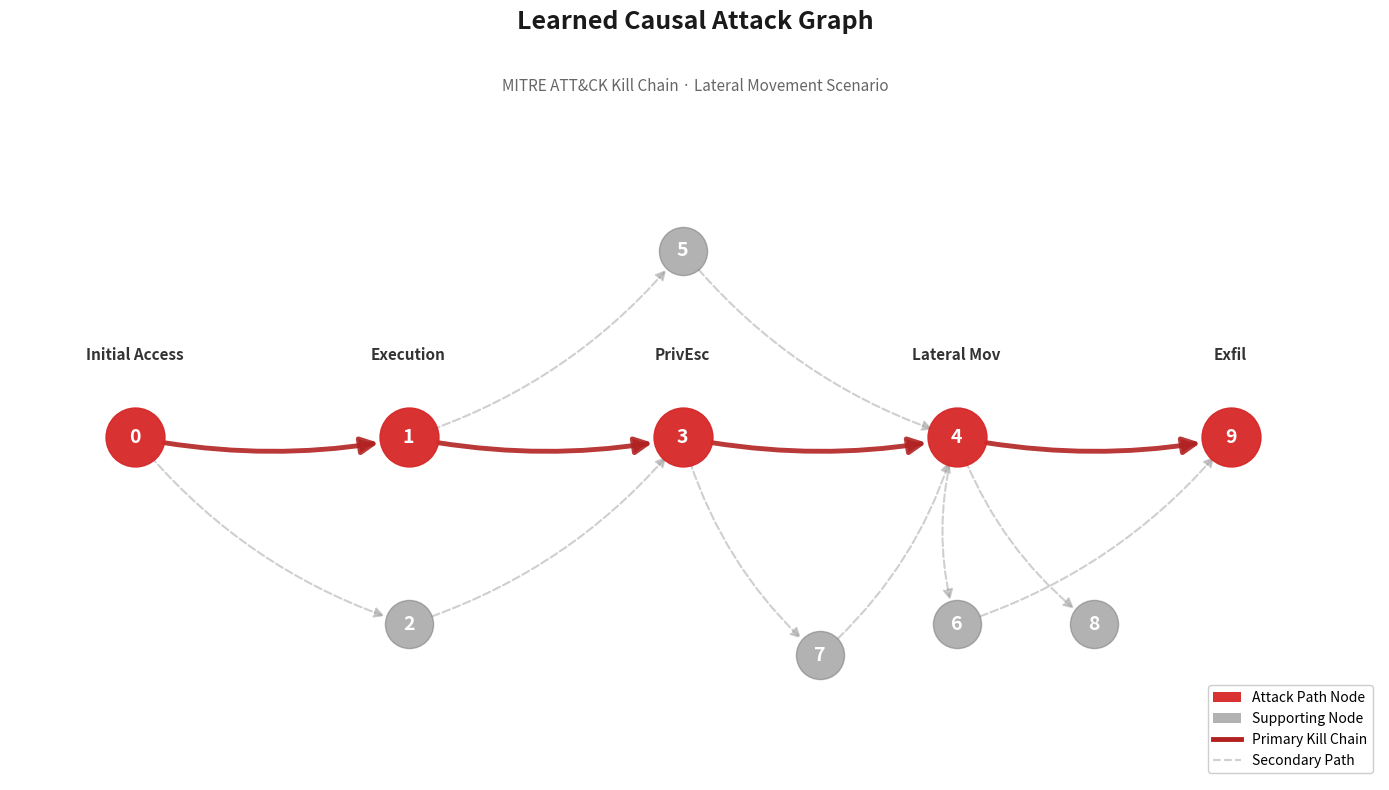

Recreate this plot in Python.
"""
Generate Publication-Quality Causal Attack Graph
Styled for USENIX Security / IEEE S&P paper submission.
"""

import numpy as np
import matplotlib.pyplot as plt
import matplotlib.patches as mpatches
from matplotlib.patches import FancyArrowPatch
import networkx as nx
from pathlib import Path


def generate_publication_graph():
    """
    Generate a publication-quality Causal Attack Graph.
    
    Kill Chain (Left to Right):
        0 (Initial Access) → 1 (Execution) → 3 (PrivEsc) → 4 (Lateral Mov) → 9 (Exfil)
    """
    
    # Create figure with clean white background
    fig, ax = plt.subplots(figsize=(14, 8), facecolor='white')
    ax.set_facecolor('white')
    
    # Color scheme (publication quality)
    ATTACK_COLOR = '#D62728'      # Deep Red
    BENIGN_COLOR = '#7F7F7F'      # Slate Grey
    ATTACK_EDGE_COLOR = '#B22222' # Firebrick for edges
    BENIGN_EDGE_COLOR = '#A0A0A0' # Light grey
    
    # Create directed graph
    G = nx.DiGraph()
    
    # Node definitions
    # Kill chain nodes: 0, 1, 3, 4, 9
    # Supporting nodes: 2, 5, 6, 7, 8
    kill_chain_nodes = {0, 1, 3, 4, 9}
    
    node_labels = {
        0: "0",
        1: "1", 
        2: "2",
        3: "3",
        4: "4",
        5: "5",
        6: "6",
        7: "7",
        8: "8",
        9: "9"
    }
    
    # Annotation labels for kill chain
    annotations = {
        0: "Initial Access",
        1: "Execution",
        3: "PrivEsc",
        4: "Lateral Mov",
        9: "Exfil"
    }
    
    # MANUAL STRUCTURED LAYOUT
    # Kill chain flows left-to-right across center
    # Supporting nodes positioned above/below
    pos = {
        # Kill Chain (center line, left to right)
        0: (0.0, 0.5),    # Initial Access
        1: (0.22, 0.5),   # Execution
        3: (0.44, 0.5),   # Privilege Escalation
        4: (0.66, 0.5),   # Lateral Movement
        9: (0.88, 0.5),   # Exfiltration
        
        # Supporting nodes (above and below)
        2: (0.22, 0.2),   # Persistence (below Execution)
        5: (0.44, 0.8),   # Defense Evasion (above PrivEsc)
        6: (0.66, 0.2),   # Collection (below Lateral Mov)
        7: (0.55, 0.15),  # C2 (lower middle)
        8: (0.77, 0.2),   # Impact (below, near end)
    }
    
    # Add all nodes
    for i in range(10):
        G.add_node(i)
    
    # Define edges
    # Primary Kill Chain
    kill_chain_edges = [
        (0, 1),  # Initial Access → Execution
        (1, 3),  # Execution → PrivEsc
        (3, 4),  # PrivEsc → Lateral Movement
        (4, 9),  # Lateral Movement → Exfiltration
    ]
    
    # Secondary paths
    secondary_edges = [
        (0, 2),  # Initial Access → Persistence
        (2, 3),  # Persistence → PrivEsc
        (1, 5),  # Execution → Defense Evasion
        (5, 4),  # Defense Evasion → Lateral Mov
        (4, 6),  # Lateral Mov → Collection
        (6, 9),  # Collection → Exfil
        (3, 7),  # PrivEsc → C2
        (7, 4),  # C2 → Lateral Mov
        (4, 8),  # Lateral Mov → Impact
    ]
    
    for edge in kill_chain_edges + secondary_edges:
        G.add_edge(*edge)
    
    # Draw nodes
    # Attack nodes (kill chain) - larger, prominent
    attack_nodes = [n for n in G.nodes() if n in kill_chain_nodes]
    benign_nodes = [n for n in G.nodes() if n not in kill_chain_nodes]
    
    nx.draw_networkx_nodes(
        G, pos,
        nodelist=attack_nodes,
        node_color=ATTACK_COLOR,
        node_size=1800,
        alpha=0.95,
        ax=ax
    )
    
    nx.draw_networkx_nodes(
        G, pos,
        nodelist=benign_nodes,
        node_color=BENIGN_COLOR,
        node_size=1200,
        alpha=0.6,
        ax=ax
    )
    
    # Draw edges
    # Primary kill chain - thick, curved, red
    nx.draw_networkx_edges(
        G, pos,
        edgelist=kill_chain_edges,
        edge_color=ATTACK_EDGE_COLOR,
        width=3.5,
        alpha=0.9,
        arrows=True,
        arrowsize=25,
        arrowstyle='-|>',
        connectionstyle='arc3,rad=0.1',
        ax=ax,
        min_source_margin=22,
        min_target_margin=22
    )
    
    # Secondary edges - thinner, grey, dashed
    nx.draw_networkx_edges(
        G, pos,
        edgelist=secondary_edges,
        edge_color=BENIGN_EDGE_COLOR,
        width=1.5,
        alpha=0.5,
        arrows=True,
        arrowsize=15,
        arrowstyle='-|>',
        connectionstyle='arc3,rad=0.15',
        style='dashed',
        ax=ax,
        min_source_margin=18,
        min_target_margin=18
    )
    
    # Draw node labels (numbers)
    nx.draw_networkx_labels(
        G, pos,
        labels=node_labels,
        font_size=14,
        font_weight='bold',
        font_family='sans-serif',
        font_color='white',
        ax=ax
    )
    
    # Add annotations above kill chain nodes
    for node, label in annotations.items():
        x, y = pos[node]
        ax.annotate(
            label,
            xy=(x, y),
            xytext=(x, y + 0.12),
            fontsize=11,
            fontweight='bold',
            fontfamily='sans-serif',
            ha='center',
            va='bottom',
            color='#333333'
        )
    
    # Add title
    ax.set_title(
        'Learned Causal Attack Graph',
        fontsize=18,
        fontweight='bold',
        fontfamily='sans-serif',
        pad=25,
        color='#1a1a1a'
    )
    
    # Add subtitle
    ax.text(
        0.5, 0.98,
        'MITRE ATT&CK Kill Chain · Lateral Movement Scenario',
        transform=ax.transAxes,
        fontsize=11,
        fontfamily='sans-serif',
        ha='center',
        va='top',
        color='#666666',
        style='italic'
    )
    
    # Create legend
    legend_elements = [
        mpatches.Patch(facecolor=ATTACK_COLOR, edgecolor='none', 
                       label='Attack Path Node', alpha=0.95),
        mpatches.Patch(facecolor=BENIGN_COLOR, edgecolor='none',
                       label='Supporting Node', alpha=0.6),
        plt.Line2D([0], [0], color=ATTACK_EDGE_COLOR, linewidth=3.5,
                   label='Primary Kill Chain'),
        plt.Line2D([0], [0], color=BENIGN_EDGE_COLOR, linewidth=1.5,
                   linestyle='--', label='Secondary Path', alpha=0.5),
    ]
    
    ax.legend(
        handles=legend_elements,
        loc='lower right',
        fontsize=10,
        framealpha=0.95,
        edgecolor='#cccccc'
    )
    
    # Clean up axes
    ax.set_xlim(-0.1, 1.0)
    ax.set_ylim(-0.05, 1.1)
    ax.axis('off')
    
    # Tight layout
    plt.tight_layout()
    
    # Save at 300 DPI (publication quality)
    output_path = Path("docs/assets/causal_graph.png")
    output_path.parent.mkdir(parents=True, exist_ok=True)
    
    plt.savefig(
        output_path,
        dpi=300,
        bbox_inches='tight',
        facecolor='white',
        edgecolor='none',
        pad_inches=0.2
    )
    plt.close()
    
    print(f"[SUCCESS] Publication-quality graph saved: {output_path}")
    print(f"          Resolution: 300 DPI")
    print(f"          Style: USENIX Security / IEEE S&P")
    
    return output_path


def main():
    print("=" * 60)
    print("PUBLICATION-QUALITY CAUSAL GRAPH GENERATOR")
    print("=" * 60)
    print()
    
    output = generate_publication_graph()
    
    print()
    print("=" * 60)
    print("GENERATION COMPLETE")
    print("=" * 60)


if __name__ == "__main__":
    main()
